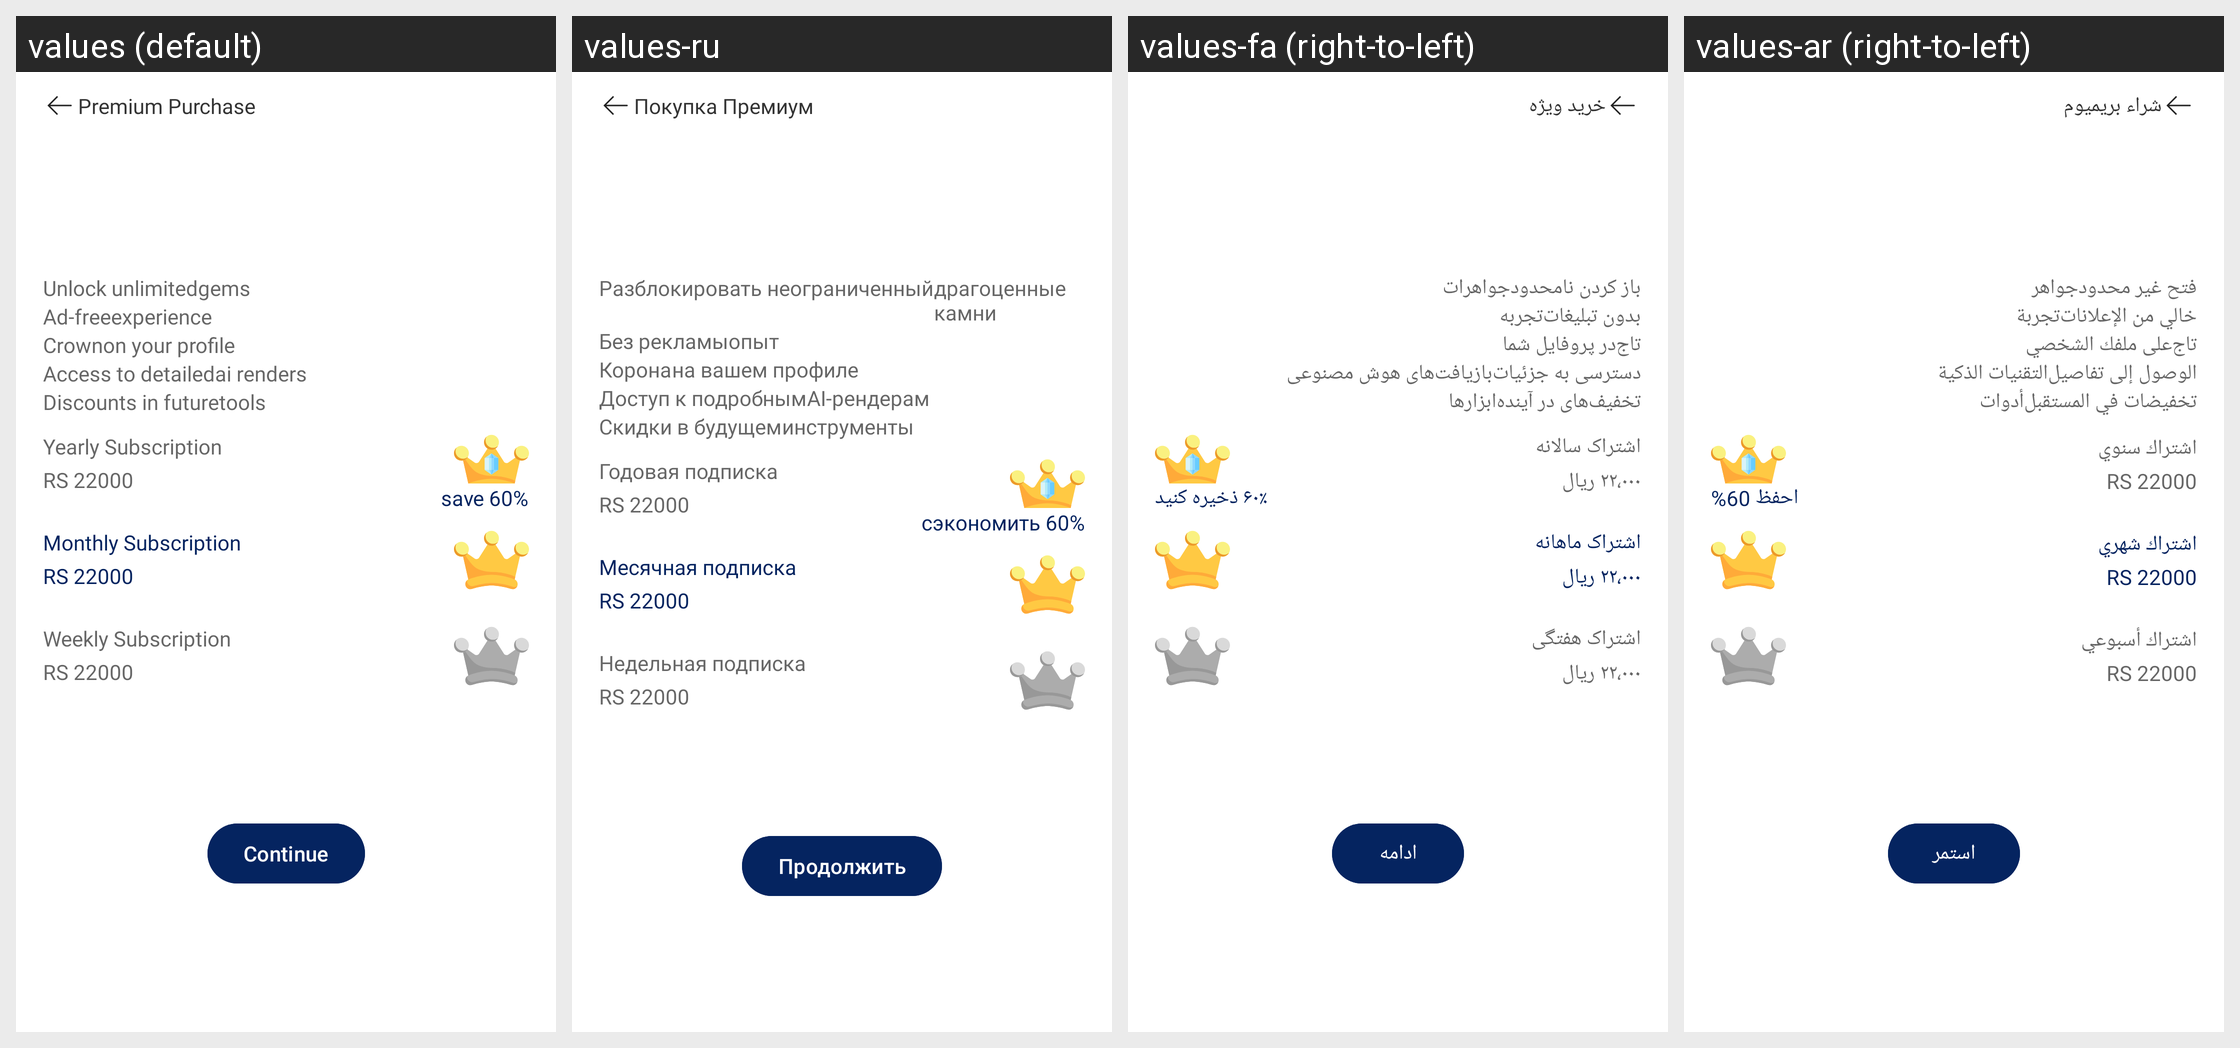

Translations of the strings shown on this Android screen, per locale in the grid:
Android screen res/layout/fragment_premium.xml rendered under 4 locales, left to right: values (default), values-ru, values-fa (right-to-left), values-ar (right-to-left). Device: Nexus 5 (rendered at 1080×1920; each locale shown at half size, 540×960, under a caption strip naming it); theme Theme.RoomifyAi.
Other locales in the repository, not shown: values-de, values-es, values-fr, values-hi, values-in, values-it, values-ja, values-ko, values-nl, values-pt, values-th, values-tr, values-ur, values-vi, values-zh.
Strings drawn on this screen, with the default value and each locale's value (text and hints the layout hard-codes, and strings that could not be matched under every locale, appear in the picture but are not listed):

premium_purchase
  values: Premium Purchase
  values-ru: Покупка Премиум
  values-fa: خرید ویژه
  values-ar: شراء بريميوم

unlock_unlimited
  values: Unlock unlimited
  values-ru: Разблокировать неограниченный
  values-fa: باز کردن نامحدود
  values-ar: فتح غير محدود

gems
  values: gems
  values-ru: драгоценные камни
  values-fa: جواهرات
  values-ar: جواهر

ad_free
  values: Ad-free
  values-ru: Без рекламы
  values-fa: بدون تبلیغات
  values-ar: خالي من الإعلانات

experience
  values: experience
  values-ru: опыт
  values-fa: تجربه
  values-ar: تجربة

crown
  values: Crown
  values-ru: Корона
  values-fa: تاج
  values-ar: تاج

on_your_profile
  values: on your profile
  values-ru: на вашем профиле
  values-fa: در پروفایل شما
  values-ar: على ملفك الشخصي

access_to_detailed
  values: Access to detailed
  values-ru: Доступ к подробным
  values-fa: دسترسی به جزئیات
  values-ar: الوصول إلى تفاصيل

ai_renders
  values: ai renders
  values-ru: AI-рендерам
  values-fa: بازیافت‌های هوش مصنوعی
  values-ar: التقنيات الذكية

discounts_in_future
  values: Discounts in future
  values-ru: Скидки в будущем
  values-fa: تخفیف‌های در آینده
  values-ar: تخفيضات في المستقبل

tools
  values: tools
  values-ru: инструменты
  values-fa: ابزارها
  values-ar: أدوات

yearly_subscription
  values: Yearly Subscription
  values-ru: Годовая подписка
  values-fa: اشتراک سالانه
  values-ar: اشتراك سنوي

rs_22000
  values: RS 22000
  values-ru: RS 22000
  values-fa: ۲۲،۰۰۰ ریال
  values-ar: RS 22000

monthly_subscription
  values: Monthly Subscription
  values-ru: Месячная подписка
  values-fa: اشتراک ماهانه
  values-ar: اشتراك شهري

save_60
  values: save 60%
  values-ru: сэкономить 60%
  values-fa: ۶۰٪ ذخیره کنید
  values-ar: احفظ 60%

weekly_subscription
  values: Weekly Subscription
  values-ru: Недельная подписка
  values-fa: اشتراک هفتگی
  values-ar: اشتراك أسبوعي

continue_btn
  values: Continue
  values-ru: Продолжить
  values-fa: ادامه
  values-ar: استمر
